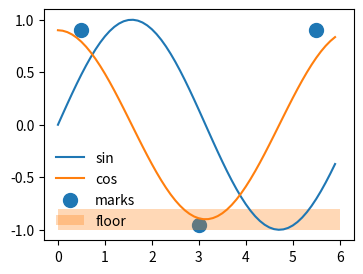

The script that saved this image:
# Written by calculate-plot 0.1.0: this script draws the same figure with Matplotlib 3.11.2.
import matplotlib.pyplot as plt

fig, ax = plt.subplots(figsize=(4.0, 3.0))
ax.plot([0.0, 0.1, 0.2, 0.30000000000000004, 0.4, 0.5, 0.6000000000000001, 0.7000000000000001, 0.8, 0.9, 1.0, 1.1, 1.2000000000000002, 1.3, 1.4000000000000001, 1.5, 1.6, 1.7000000000000002, 1.8, 1.9000000000000001, 2.0, 2.1, 2.2, 2.3000000000000003, 2.4000000000000004, 2.5, 2.6, 2.7, 2.8000000000000003, 2.9000000000000004, 3.0, 3.1, 3.2, 3.3000000000000003, 3.4000000000000004, 3.5, 3.6, 3.7, 3.8000000000000003, 3.9000000000000004, 4.0, 4.1000000000000005, 4.2, 4.3, 4.4, 4.5, 4.6000000000000005, 4.7, 4.800000000000001, 4.9, 5.0, 5.1000000000000005, 5.2, 5.300000000000001, 5.4, 5.5, 5.6000000000000005, 5.7, 5.800000000000001, 5.9], [0.0, 0.09983341664682815, 0.19866933079506122, 0.2955202066613396, 0.3894183423086505, 0.479425538604203, 0.5646424733950355, 0.6442176872376911, 0.7173560908995228, 0.7833269096274834, 0.8414709848078965, 0.8912073600614354, 0.9320390859672264, 0.963558185417193, 0.9854497299884603, 0.9974949866040544, 0.9995736030415051, 0.9916648104524686, 0.9738476308781951, 0.9463000876874145, 0.9092974268256817, 0.8632093666488737, 0.8084964038195901, 0.74570521217672, 0.6754631805511506, 0.5984721441039565, 0.5155013718214642, 0.4273798802338298, 0.33498815015590466, 0.23924932921398198, 0.1411200080598672, 0.04158066243329049, -0.058374143427580086, -0.15774569414324865, -0.25554110202683167, -0.35078322768961984, -0.44252044329485246, -0.5298361409084934, -0.6118578909427193, -0.6877661591839741, -0.7568024953079282, -0.8182771110644108, -0.8715757724135882, -0.9161659367494549, -0.951602073889516, -0.977530117665097, -0.9936910036334645, -0.9999232575641008, -0.9961646088358406, -0.9824526126243325, -0.9589242746631385, -0.9258146823277321, -0.8834546557201531, -0.8322674422239008, -0.7727644875559871, -0.7055403255703919, -0.6312666378723208, -0.5506855425976376, -0.4646021794137566, -0.373876664830236], label='sin')
ax.plot([0.0, 0.1, 0.2, 0.30000000000000004, 0.4, 0.5, 0.6000000000000001, 0.7000000000000001, 0.8, 0.9, 1.0, 1.1, 1.2000000000000002, 1.3, 1.4000000000000001, 1.5, 1.6, 1.7000000000000002, 1.8, 1.9000000000000001, 2.0, 2.1, 2.2, 2.3000000000000003, 2.4000000000000004, 2.5, 2.6, 2.7, 2.8000000000000003, 2.9000000000000004, 3.0, 3.1, 3.2, 3.3000000000000003, 3.4000000000000004, 3.5, 3.6, 3.7, 3.8000000000000003, 3.9000000000000004, 4.0, 4.1000000000000005, 4.2, 4.3, 4.4, 4.5, 4.6000000000000005, 4.7, 4.800000000000001, 4.9, 5.0, 5.1000000000000005, 5.2, 5.300000000000001, 5.4, 5.5, 5.6000000000000005, 5.7, 5.800000000000001, 5.9], [0.9, 0.8955037487502232, 0.8820599200571175, 0.8598028402130454, 0.8289548946025966, 0.7898243057013355, 0.7428020534187104, 0.6883579685560396, 0.6270360384124488, 0.559448971443598, 0.4862720752813258, 0.4082365092830196, 0.3261219790290061, 0.24074894576212863, 0.15297042861021673, 0.06366348150093262, -0.026279570071159934, -0.11596004486597238, -0.20448188522377841, -0.29096061017715324, -0.3745321528924282, -0.4543614941398718, -0.5296510055298113, -0.599648419151842, -0.6636543439871212, -0.7210292539922404, -0.7711998780320526, -0.8136649278153552, -0.8480001066017925, -0.8738623486346316, -0.8909932469404009, -0.8992216352459516, -0.8984652982152779, -0.8887317929179784, -0.8701183733215148, -0.8428110185617167, -0.8070825747007323, -0.7632900285393672, -0.7118709407229749, -0.6533390737801259, -0.5882792587772507, -0.5173415518799417, -0.4412347392066295, -0.3607192548719779, -0.2765995829805774, -0.18971621948770173, -0.10093727424154858, -0.011149797116601504, 0.07874908509550255, 0.1678611324803182, 0.25529596691690365, 0.34017996844168297, 0.4216650041703394, 0.4989369025612454, 0.5712235883483713, 0.637802796862134, 0.6980092906592251, 0.7512415063552438, 0.7969675652471875, 0.8347305876696324], label='cos')
ax.scatter([0.5, 5.5, 3], [0.9, 0.9, -0.95], label='marks', s=100)
ax.fill_between([0, 6], [-1, -1], [-0.8, -0.8], label='floor', alpha=0.3)
ax.legend(frameon=False)

if __name__ == "__main__":
    plt.show()
